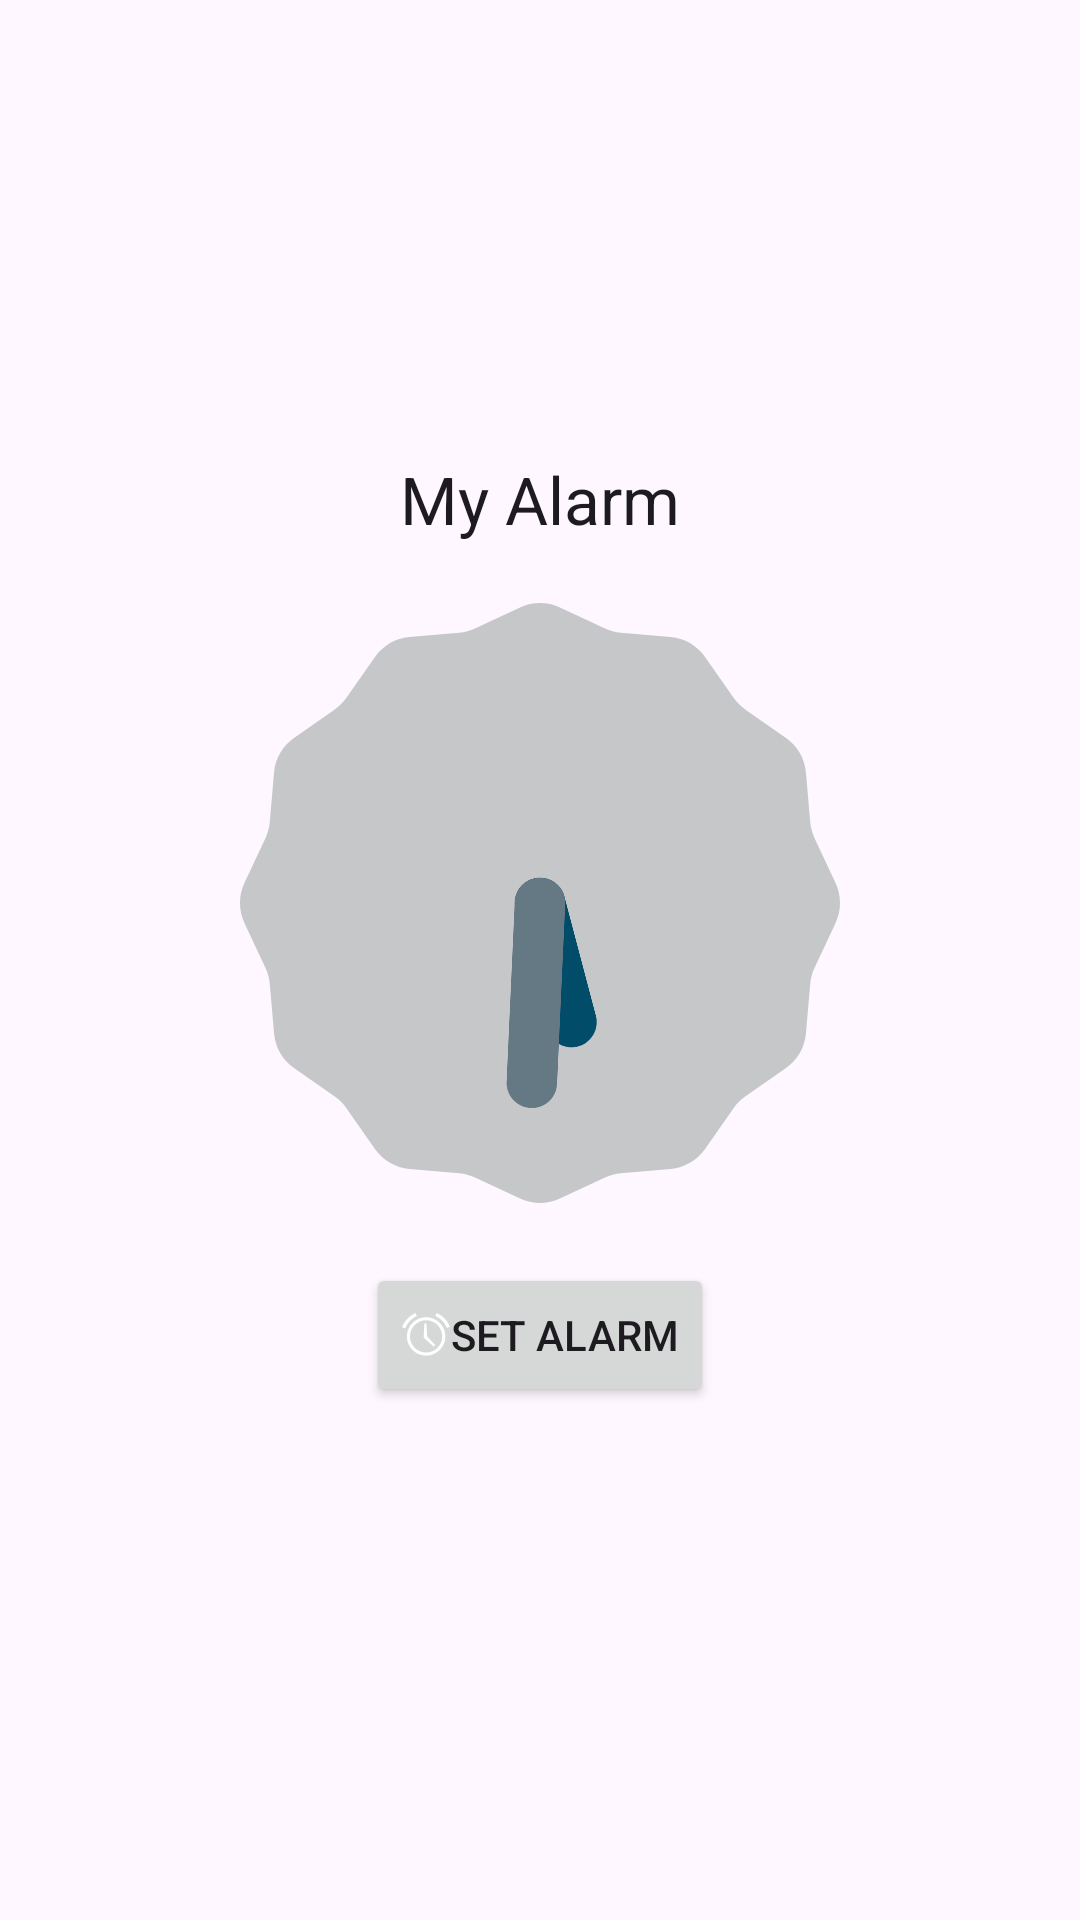

Here is an Android app screen rendered from its layout file. Give the layout XML and the strings, colors and styles it references.
<!-- AndroidManifest.xml: application theme Theme.Jam -->
<!-- res/layout/fragment_alarm.xml -->
<?xml version="1.0" encoding="utf-8"?>
<LinearLayout xmlns:android="http://schemas.android.com/apk/res/android"
    android:layout_width="fill_parent"
    android:layout_height="fill_parent"
    android:gravity="center"
    android:orientation="vertical">

    <TextView
        android:layout_width="wrap_content"
        android:layout_height="wrap_content"
        android:text="My Alarm"
        android:textAppearance="?android:attr/textAppearanceLarge" />

    <Space
        android:layout_width="match_parent"
        android:layout_height="20dp" />

    <AnalogClock
        android:layout_width="200dp"
        android:layout_height="200dp" />

    <Space
        android:layout_width="match_parent"
        android:layout_height="20dp" />

    <Button
        android:id="@+id/btn_set_alarm"
        android:layout_width="wrap_content"
        android:layout_height="wrap_content"
        android:drawableLeft="@android:drawable/ic_lock_idle_alarm"
        android:drawableTint="@color/white"
        android:text="Set Alarm"
        android:onClick="clickSetAlarm" />

    <TextView
        android:id="@+id/tv_alarm_prompt"
        android:layout_width="wrap_content"
        android:layout_height="wrap_content"
        android:gravity="center" />

</LinearLayout>
<!-- resources referenced by this layout -->
<resources>
  <style name="Theme.Jam" parent="Base.Theme.Jam" />
  <style name="Base.Theme.Jam" parent="Theme.Material3.DayNight.NoActionBar">
          
          
      </style>
  <!-- not gathered from this repository: default colours our renderer supplied (Android Studio template values) -->
  <color name="white">#FFFFFFFF</color>
</resources>
